Run: headless pygame with SDL's dummy video driver; simulated clock (each Clock.tick advances the game by its frame time, no real sleeping); random seed 0; keys injected as events and as key.get_pressed() state; no mouse input.
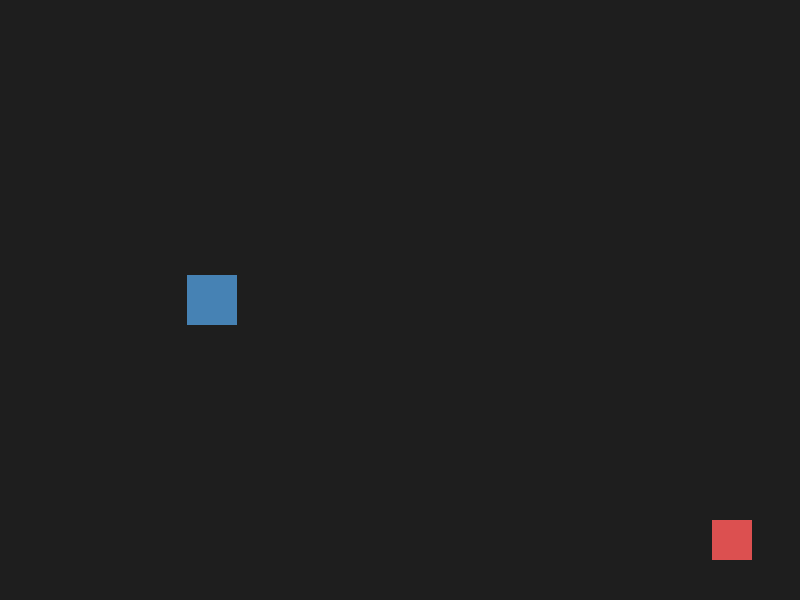
Frame 1 of 4 · flips 1–60 · no input
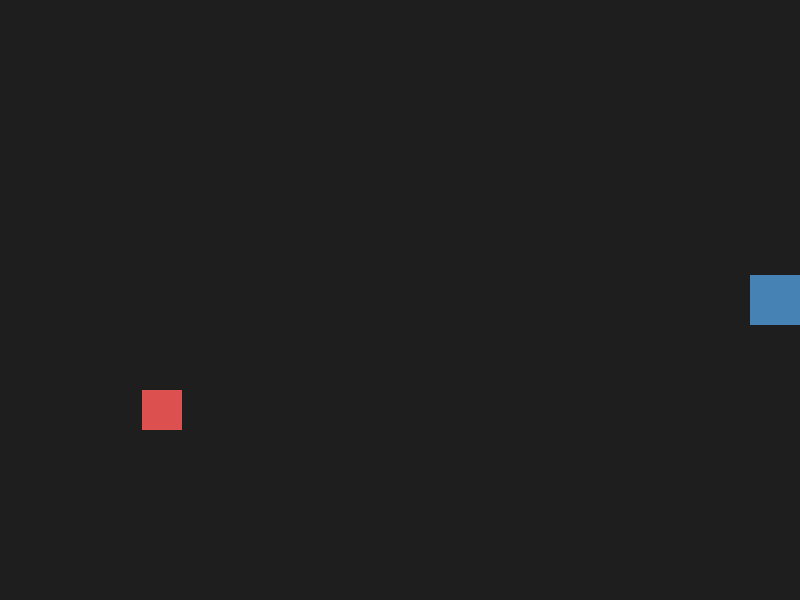
Frame 2 of 4 · flips 61–180 · tapped SPACE, RETURN · held RIGHT (→), D
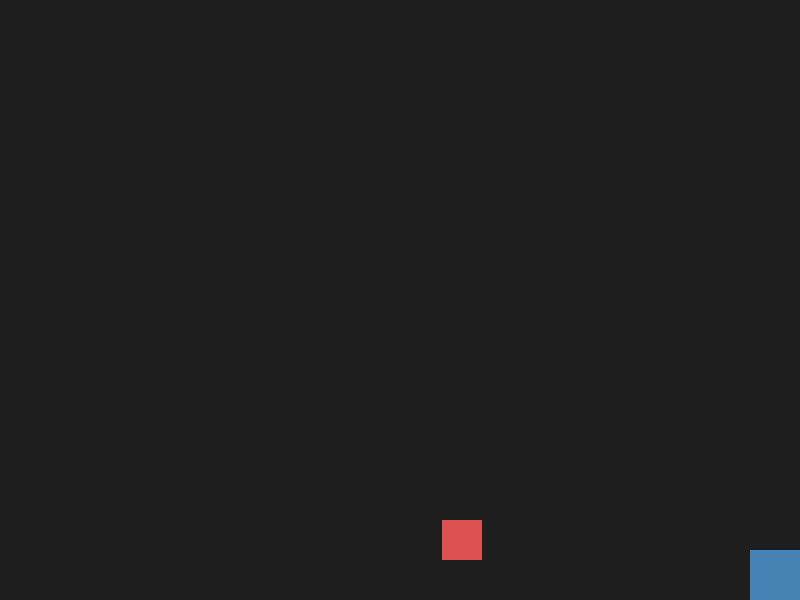
Frame 3 of 4 · flips 181–300 · held DOWN (↓), S
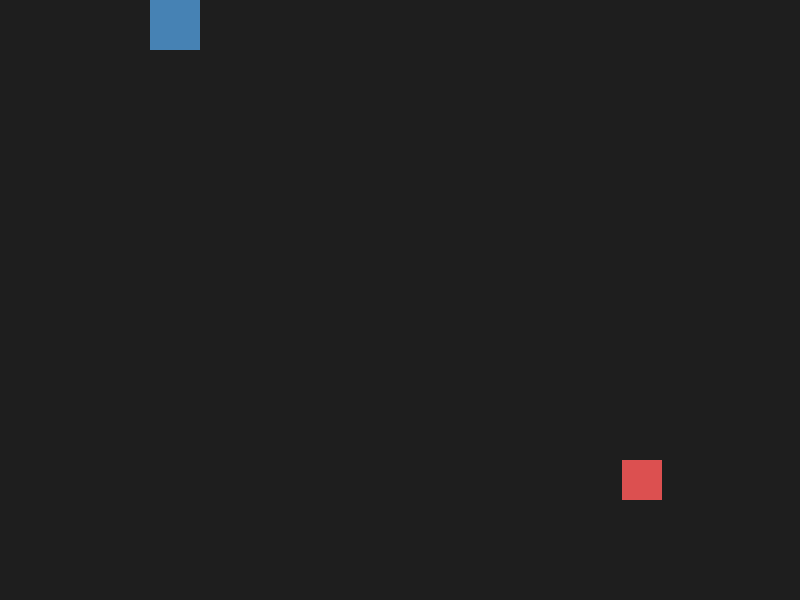
Frame 4 of 4 · flips 301–420 · held LEFT (←), A, UP (↑), W

The pygame program that drew these frames:

"""Exemple d'architecture orientée objet avec Pygame.

Ce script reproduit le comportement de l'exemple de collision précédent
(03_collision.py), mais selon une conception orientée objet modulaire,
extensible et maintenable.
"""

import random
import sys
import pygame


class ElementJeu:
    """Classe de base représentant un élément géométrique dans l'espace 2D du jeu."""

    def __init__(self, x: float, y: float, taille: int, couleur: tuple[int, int, int], limites: tuple[int, int]):
        self.x = x
        self.y = y
        self.taille = taille
        self.couleur = couleur
        self.largeur_ecran, self.hauteur_ecran = limites

    @property
    def rect(self) -> pygame.Rect:
        """Retourne le rectangle de délimitation (Hitbox) de l'élément."""
        return pygame.Rect(int(self.x), int(self.y), self.taille, self.taille)

    def dessiner(self, surface: pygame.Surface) -> None:
        """Affiche le carré sur la surface spécifiée."""
        pygame.draw.rect(surface, self.couleur, self.rect)

    def touche(self, autre: "ElementJeu") -> bool:
        """Détecte si cet élément entre en collision avec un autre élément."""
        return self.rect.colliderect(autre.rect)

    def restreindre_a_ecran(self) -> None:
        """Maintient l'élément à l'intérieur des bordures de la fenêtre."""
        self.x = max(0.0, min(float(self.largeur_ecran - self.taille), self.x))
        self.y = max(0.0, min(float(self.hauteur_ecran - self.taille), self.y))


class Joueur(ElementJeu):
    """Représente le carré contrôlé par l'utilisateur au clavier."""

    def __init__(
        self,
        x: float,
        y: float,
        taille: int = 50,
        couleur: tuple[int, int, int] = (70, 130, 180),
        limites: tuple[int, int] = (800, 600),
        vitesse: float = 5.0,
    ):
        super().__init__(x, y, taille, couleur, limites)
        self.vitesse = vitesse

    def mise_a_jour(self, touches: pygame.key.ScancodeWrapper) -> None:
        """Met à jour la position du joueur en fonction des touches pressées."""
        if touches[pygame.K_LEFT]:
            self.x -= self.vitesse
        if touches[pygame.K_RIGHT]:
            self.x += self.vitesse
        if touches[pygame.K_UP]:
            self.y -= self.vitesse
        if touches[pygame.K_DOWN]:
            self.y += self.vitesse

        self.restreindre_a_ecran()


class CarreAutonome(ElementJeu):
    """Représente un obstacle autonome doté d'une vitesse et d'un comportement aléatoire."""

    def __init__(
        self,
        x: float,
        y: float,
        taille: int = 40,
        couleur: tuple[int, int, int] = (220, 80, 80),
        limites: tuple[int, int] = (800, 600),
        intervalle_changement: int = 90,
    ):
        super().__init__(x, y, taille, couleur, limites)
        self.vx = float(random.choice([-4, -3, 3, 4]))
        self.vy = float(random.choice([-4, -3, 3, 4]))
        self.compteur = 0
        self.intervalle_changement = intervalle_changement

    def mise_a_jour(self) -> None:
        """Déplace le carré, gère les rebonds sur les murs et varie périodiquement la trajectoire."""
        # Déplacement
        self.x += self.vx
        self.y += self.vy

        # Rebonds sur les bordures horizontales
        if self.x <= 0:
            self.x = 0
            self.vx = abs(self.vx)
        elif self.x >= self.largeur_ecran - self.taille:
            self.x = float(self.largeur_ecran - self.taille)
            self.vx = -abs(self.vx)

        # Rebonds sur les bordures verticales
        if self.y <= 0:
            self.y = 0
            self.vy = abs(self.vy)
        elif self.y >= self.hauteur_ecran - self.taille:
            self.y = float(self.hauteur_ecran - self.taille)
            self.vy = -abs(self.vy)

        # Changement périodique de direction
        self.compteur += 1
        if self.compteur >= self.intervalle_changement:
            self.compteur = 0
            self.vx = float(random.randint(-5, 5))
            self.vy = float(random.randint(-5, 5))
            if self.vx == 0 and self.vy == 0:
                self.vx = 3.0


class Jeu:
    """Moteur principal orchestrant la boucle de jeu, les entités et l'affichage."""

    COULEUR_FOND = (30, 30, 30)
    COULEUR_TEXTE = (255, 255, 255)
    COULEUR_GAMEOVER = (230, 50, 50)

    def __init__(self, largeur: int = 800, hauteur: int = 600, fps: int = 60):
        pygame.init()
        self.largeur = largeur
        self.hauteur = hauteur
        self.fps = fps

        self.fenetre = pygame.display.set_mode((self.largeur, self.hauteur))
        pygame.display.set_caption("Pygame - Version Orientée Objet")
        self.horloge = pygame.time.Clock()

        # Polices
        self.police_titre = pygame.font.Font(None, 64)
        self.police_sous_titre = pygame.font.Font(None, 32)

        # Entités
        limites = (self.largeur, self.hauteur)
        self.joueur = Joueur(
            x=(self.largeur - 50) // 4,
            y=(self.hauteur - 50) // 2,
            taille=50,
            limites=limites,
        )
        self.autonome = CarreAutonome(
            x=(self.largeur - 40) * 3 // 4,
            y=(self.hauteur - 40) // 2,
            taille=40,
            limites=limites,
        )

        # État du jeu
        self.en_cours = True
        self.partie_terminee = False

    def gerer_evenements(self) -> None:
        """Traite les événements de la file Pygame."""
        for evenement in pygame.event.get():
            if evenement.type == pygame.QUIT:
                self.en_cours = False
            elif evenement.type == pygame.KEYDOWN:
                if evenement.key == pygame.K_ESCAPE:
                    self.en_cours = False

    def mettre_a_jour(self) -> None:
        """Met à jour l'état logique de la partie."""
        if self.partie_terminee:
            return

        touches = pygame.key.get_pressed()
        self.joueur.mise_a_jour(touches)
        self.autonome.mise_a_jour()

        if self.joueur.touche(self.autonome):
            self.partie_terminee = True

    def dessiner_game_over(self) -> None:
        """Affiche les messages de fin de partie à l'écran."""
        surface_titre = self.police_titre.render("GAME OVER", True, self.COULEUR_GAMEOVER)
        rect_titre = surface_titre.get_rect(center=(self.largeur // 2, self.hauteur // 2 - 30))
        self.fenetre.blit(surface_titre, rect_titre)

        surface_instruction = self.police_sous_titre.render(
            "Appuyez sur ESC pour quitter", True, self.COULEUR_TEXTE
        )
        rect_instruction = surface_instruction.get_rect(center=(self.largeur // 2, self.hauteur // 2 + 30))
        self.fenetre.blit(surface_instruction, rect_instruction)

    def dessiner(self) -> None:
        """Effectue le rendu graphique complet d'une trame."""
        self.fenetre.fill(self.COULEUR_FOND)

        # Dessin des entités
        self.joueur.dessiner(self.fenetre)
        self.autonome.dessiner(self.fenetre)

        if self.partie_terminee:
            self.dessiner_game_over()

        pygame.display.flip()

    def executer(self) -> None:
        """Lance et maintient la boucle principale du jeu."""
        while self.en_cours:
            self.gerer_evenements()
            self.mettre_a_jour()
            self.dessiner()
            self.horloge.tick(self.fps)

        pygame.quit()
        sys.exit()


if __name__ == "__main__":
    jeu = Jeu()
    jeu.executer()
